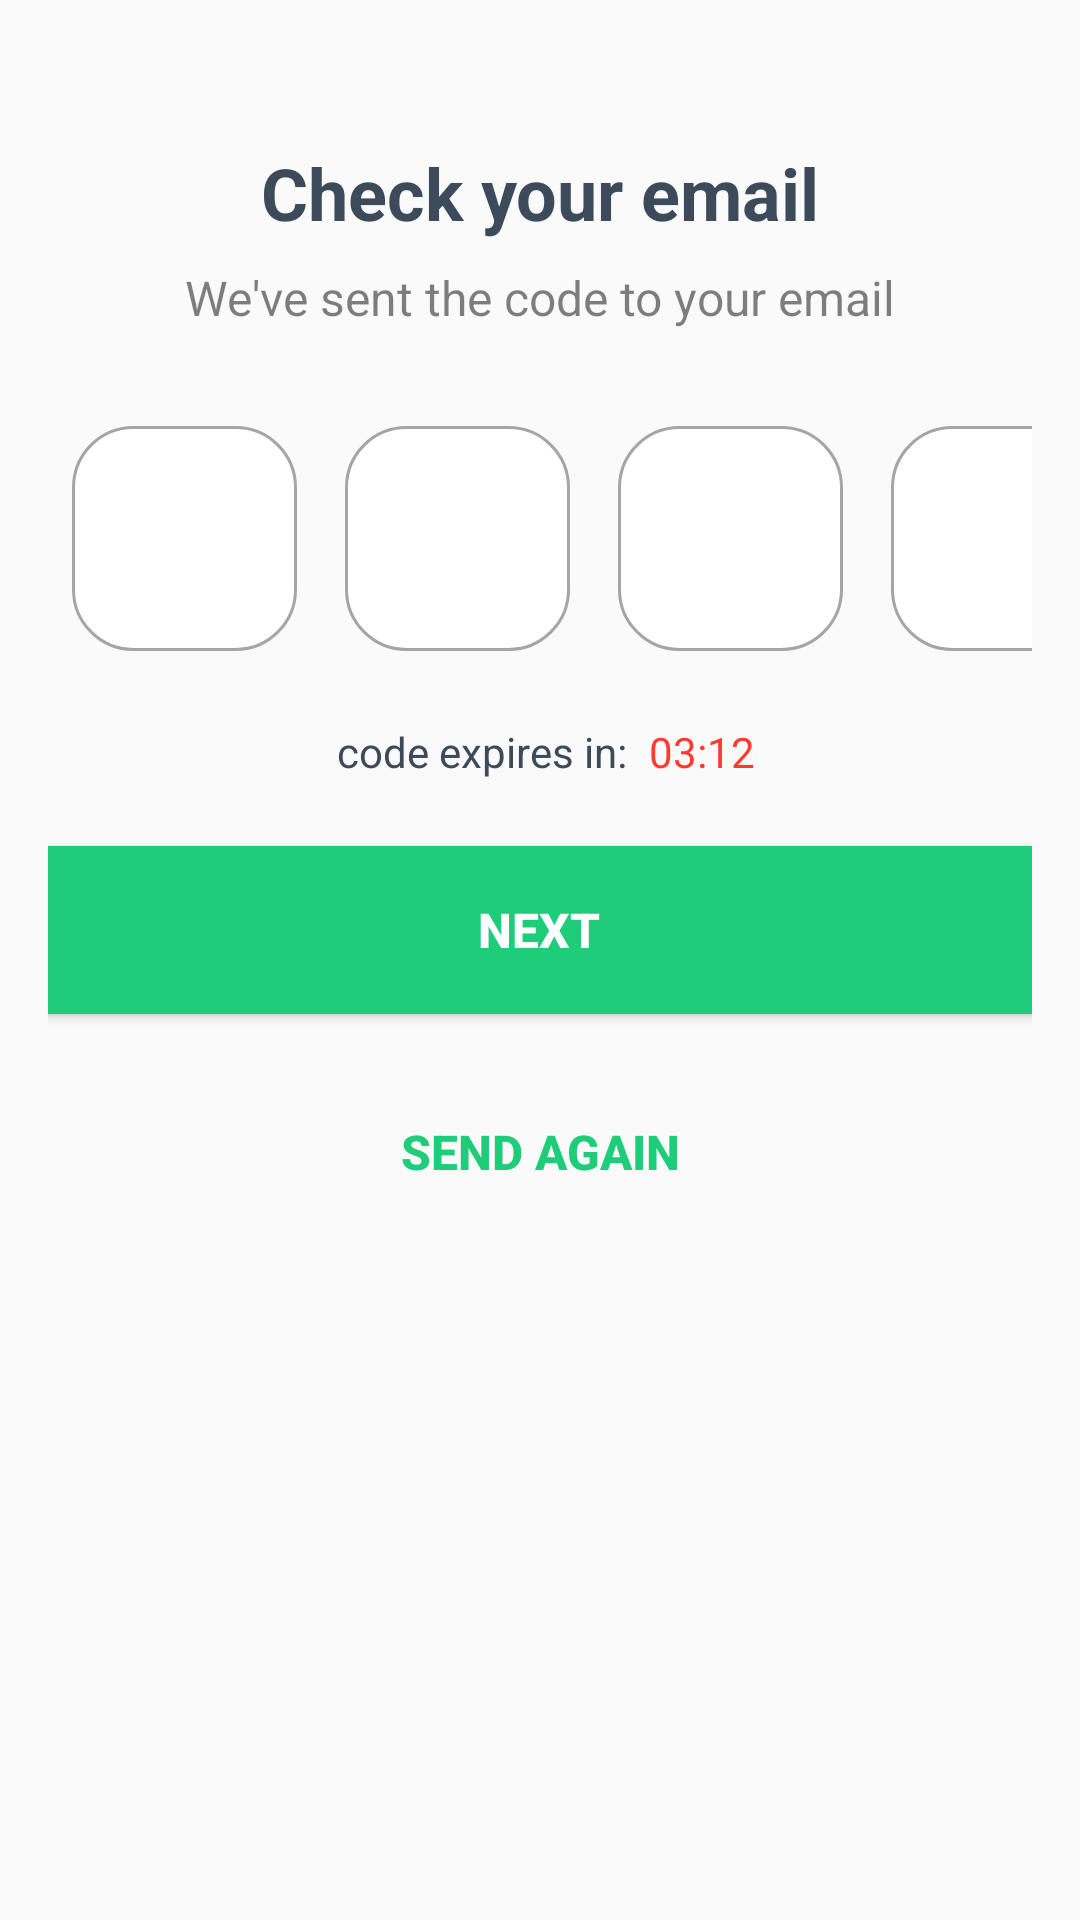

Write the Android layout XML for this screen, with the resource values it uses.
<!-- AndroidManifest.xml: application theme Theme.Chefio -->
<!-- res/layout/activity_verification_code.xml -->
<?xml version="1.0" encoding="utf-8"?>
<androidx.constraintlayout.widget.ConstraintLayout xmlns:android="http://schemas.android.com/apk/res/android"
    xmlns:app="http://schemas.android.com/apk/res-auto"
    xmlns:tools="http://schemas.android.com/tools"
    android:layout_width="match_parent"
    android:layout_height="match_parent"
    android:padding="16dp"
    tools:context=".VerificationCodeActivity"
    android:background="#FAFAFA">

    <TextView
        android:id="@+id/labelCheckYourEmail"
        android:layout_width="wrap_content"
        android:layout_height="wrap_content"
        android:text="Check your email"
        android:textSize="24sp"
        android:textColor="#3D4A5A"
        android:layout_marginTop="32dp"
        android:textStyle="bold"
        app:layout_constraintTop_toTopOf="parent"
        app:layout_constraintStart_toStartOf="parent"
        app:layout_constraintEnd_toEndOf="parent" />

    <TextView
        android:id="@+id/labelSentCode"
        android:layout_width="wrap_content"
        android:layout_height="wrap_content"
        android:text="We've sent the code to your email"
        android:textSize="16sp"
        android:textColor="#80000000"
        android:layout_marginTop="8dp"
        app:layout_constraintTop_toBottomOf="@id/labelCheckYourEmail"
        app:layout_constraintStart_toStartOf="parent"
        app:layout_constraintEnd_toEndOf="parent" />

    <LinearLayout
        android:id="@+id/linearLayoutCodeInputs"
        android:layout_width="wrap_content"
        android:layout_height="wrap_content"
        android:layout_marginTop="24dp"
        android:orientation="horizontal"
        app:layout_constraintTop_toBottomOf="@id/labelSentCode"
        app:layout_constraintStart_toStartOf="parent"
        app:layout_constraintEnd_toEndOf="parent">

        <EditText
            android:id="@+id/codeInput1"
            android:layout_width="75dp"
            android:layout_height="75dp"
            android:layout_margin="8dp"
            android:background="@drawable/rounded_background"
            android:gravity="center"
            android:inputType="number"
            android:maxLength="1"
            android:textSize="24sp"
            android:textColor="#3D4A5A"
            android:fontFamily="sans-serif-medium" />

        <EditText
            android:id="@+id/codeInput2"
            android:layout_width="75dp"
            android:layout_height="75dp"
            android:layout_margin="8dp"
            android:background="@drawable/rounded_background"
            android:gravity="center"
            android:inputType="number"
            android:maxLength="1"
            android:textSize="24sp"
            android:textColor="#3D4A5A"
            android:fontFamily="sans-serif-medium" />

        <EditText
            android:id="@+id/codeInput3"
            android:layout_width="75dp"
            android:layout_height="75dp"
            android:layout_margin="8dp"
            android:background="@drawable/rounded_background"
            android:gravity="center"
            android:inputType="number"
            android:maxLength="1"
            android:textSize="24sp"
            android:textColor="#3D4A5A"
            android:fontFamily="sans-serif-medium" />

        <EditText
            android:id="@+id/codeInput4"
            android:layout_width="75dp"
            android:layout_height="75dp"
            android:layout_margin="8dp"
            android:background="@drawable/rounded_background"
            android:gravity="center"
            android:inputType="number"
            android:maxLength="1"
            android:textSize="24sp"
            android:textColor="#3D4A5A"
            android:fontFamily="sans-serif-medium" />
    </LinearLayout>

    <TextView
        android:id="@+id/labelCodeExpires"
        android:layout_width="wrap_content"
        android:layout_height="wrap_content"
        android:layout_marginTop="16dp"
        android:text="code expires in: "
        android:textColor="#3D4A5A"
        android:textSize="14sp"
        app:layout_constraintEnd_toEndOf="parent"
        app:layout_constraintHorizontal_bias="0.422"
        app:layout_constraintStart_toStartOf="parent"
        app:layout_constraintTop_toBottomOf="@id/linearLayoutCodeInputs" />

    <TextView
        android:id="@+id/labelTimer"
        android:layout_width="wrap_content"
        android:layout_height="wrap_content"
        android:layout_marginStart="4dp"
        android:text="03:12"
        android:textColor="#FF3B30"
        android:textSize="14sp"
        app:layout_constraintStart_toEndOf="@id/labelCodeExpires"
        app:layout_constraintTop_toTopOf="@id/labelCodeExpires" />

    <Button
        android:id="@+id/nextButton"
        android:layout_width="345dp"
        android:layout_height="68dp"
        android:layout_marginHorizontal="1dp"
        android:layout_marginTop="16dp"
        android:backgroundTint="#1FCC79"
        android:fontFamily="sans-serif-medium"
        android:text="Next"
        android:textColor="@android:color/white"
        android:textSize="16sp"
        android:textStyle="bold"
        app:layout_constraintEnd_toEndOf="parent"
        app:layout_constraintHorizontal_bias="0.529"
        app:layout_constraintStart_toStartOf="parent"
        app:layout_constraintTop_toBottomOf="@+id/labelCodeExpires" />

    <Button
        android:id="@+id/sendAgainButton"
        android:layout_width="0dp"
        android:layout_height="wrap_content"
        android:layout_marginTop="16dp"
        android:backgroundTint="@android:color/transparent"
        android:text="Send again"
        android:background="@drawable/rounded_button_background"
        android:textColor="#1FCC79"
        android:textSize="16sp"
        android:textStyle="bold"
        android:layout_marginHorizontal="16dp"
        app:layout_constraintTop_toBottomOf="@id/nextButton"
        app:layout_constraintStart_toStartOf="parent"
        app:layout_constraintEnd_toEndOf="parent" />

</androidx.constraintlayout.widget.ConstraintLayout>
<!-- resources referenced by this layout -->
<resources>
  <!-- drawable rounded_background (drawable) -->
  <?xml version="1.0" encoding="utf-8"?>
  <shape xmlns:android="http://schemas.android.com/apk/res/android"
      android:shape="rectangle">
      <corners android:radius="20dp" /> 
      <solid android:color="#FFFFFF" /> 
      <stroke
          android:width="1dp"
      android:color="#A5A5A5" />
  </shape>
  <!-- drawable rounded_button_background (drawable) -->
  <?xml version="1.0" encoding="utf-8"?>
  <shape xmlns:android="http://schemas.android.com/apk/res/android"
      android:shape="rectangle">
      <corners android:radius="50dp" />
      <stroke
          android:width="1dp"
      android:color="#1FCC79" />
      <solid android:color="@android:color/transparent"/>
  </shape>
  <style name="Theme.Chefio" parent="Base.Theme.Chefio" />
  <style name="Base.Theme.Chefio" parent="Theme.Material3.DayNight.NoActionBar">
          
          
      </style>
</resources>
